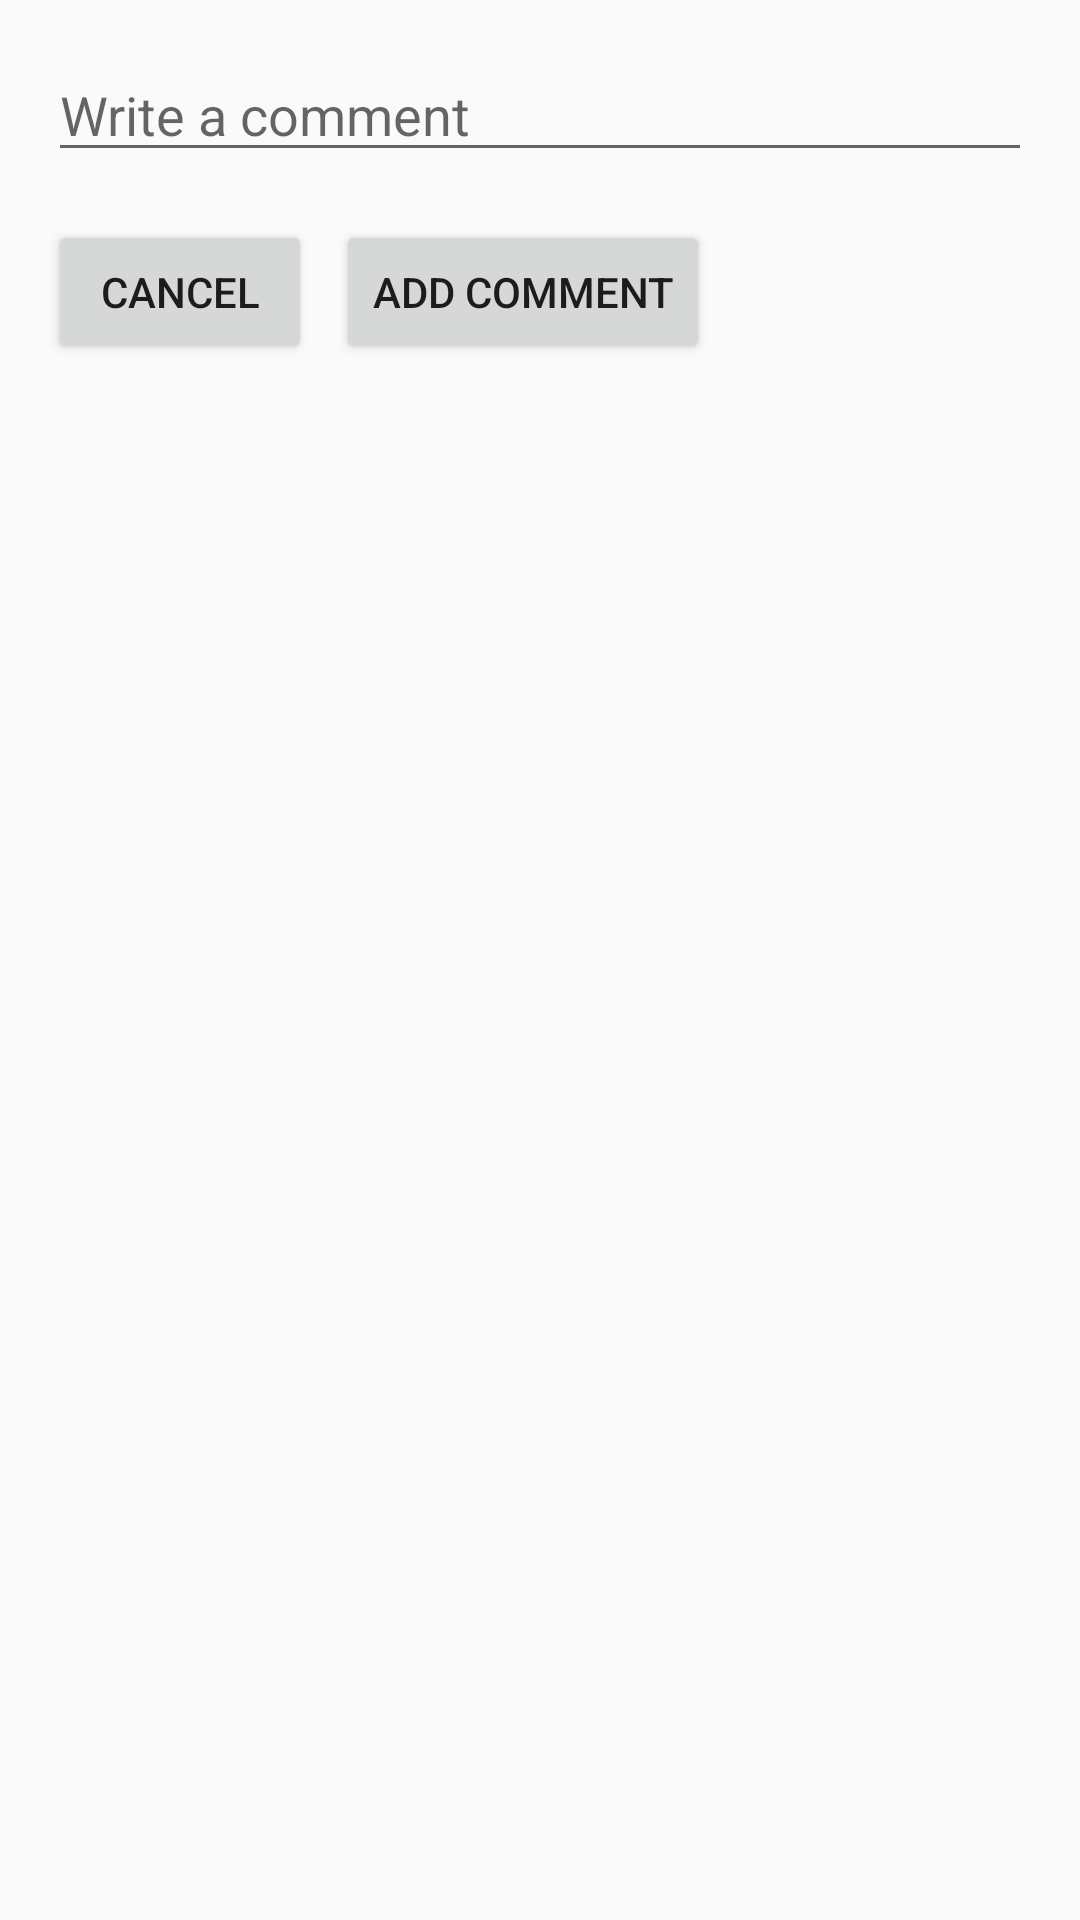

Layout XML and referenced resources for this Android screen:
<!-- AndroidManifest.xml: application theme AppTheme -->
<!-- res/layout/dialog_add_comment.xml -->
<?xml version="1.0" encoding="utf-8"?>
<LinearLayout
  xmlns:android="http://schemas.android.com/apk/res/android"
  xmlns:app="http://schemas.android.com/apk/res-auto"
  android:orientation="horizontal"
  android:layout_width="match_parent"
  android:layout_height="wrap_content">

  <RelativeLayout
    android:id="@+id/padding_left"
    android:layout_width="wrap_content"
    android:layout_height="match_parent"
    android:layout_weight="0.15"/>

  <RelativeLayout
    android:id="@+id/container"
    android:layout_width="wrap_content"
    android:layout_height="match_parent"
    android:layout_weight="0.7">

    <LinearLayout
      android:id="@+id/content"
      android:orientation="vertical"
      android:padding="@dimen/spacing_med"
      android:layout_width="match_parent"
      android:layout_height="wrap_content">
      <EditText
        android:id="@+id/edit_text_comment"
        android:hint="@string/hint_add_comment"
        android:layout_marginBottom="@dimen/spacing_med"
        android:layout_width="match_parent"
        android:layout_height="wrap_content"/>
      <LinearLayout
        android:orientation="horizontal"
        android:layout_width="match_parent"
        android:layout_height="wrap_content">
        <Button
          android:id="@+id/button_cancel"
          android:layout_width="wrap_content"
          android:layout_height="wrap_content"
          android:layout_marginEnd="@dimen/spacing_small"
          android:text="@string/button_cancel"/>
        <Button
          android:id="@+id/button_dialog_add_comment"
          android:layout_width="wrap_content"
          android:layout_height="wrap_content"
          android:text="@string/button_add_comment"/>
      </LinearLayout>
    </LinearLayout>
  </RelativeLayout>

  <RelativeLayout
    android:id="@+id/padding_right"
    android:layout_width="wrap_content"
    android:layout_height="match_parent"
    android:layout_weight="0.15"/>

</LinearLayout>
<!-- resources referenced by this layout -->
<resources>
  <dimen name="spacing_med">16dp</dimen>
  <dimen name="spacing_small">8dp</dimen>
  <string name="button_add_comment">Add Comment</string>
  <string name="button_cancel">Cancel</string>
  <string name="hint_add_comment">Write a comment</string>
  <style name="AppTheme" parent="Theme.AppCompat.Light.DarkActionBar">
      
      <item name="colorPrimary">@color/colorPrimary</item>
      <item name="colorPrimaryDark">@color/colorPrimaryDark</item>
      <item name="colorAccent">@color/colorAccent</item>
    </style>
  <color name="colorPrimary">#2e7d32</color>
  <color name="colorPrimaryDark">#1b5e20</color>
  <color name="colorAccent">#9b27b0</color>
</resources>
